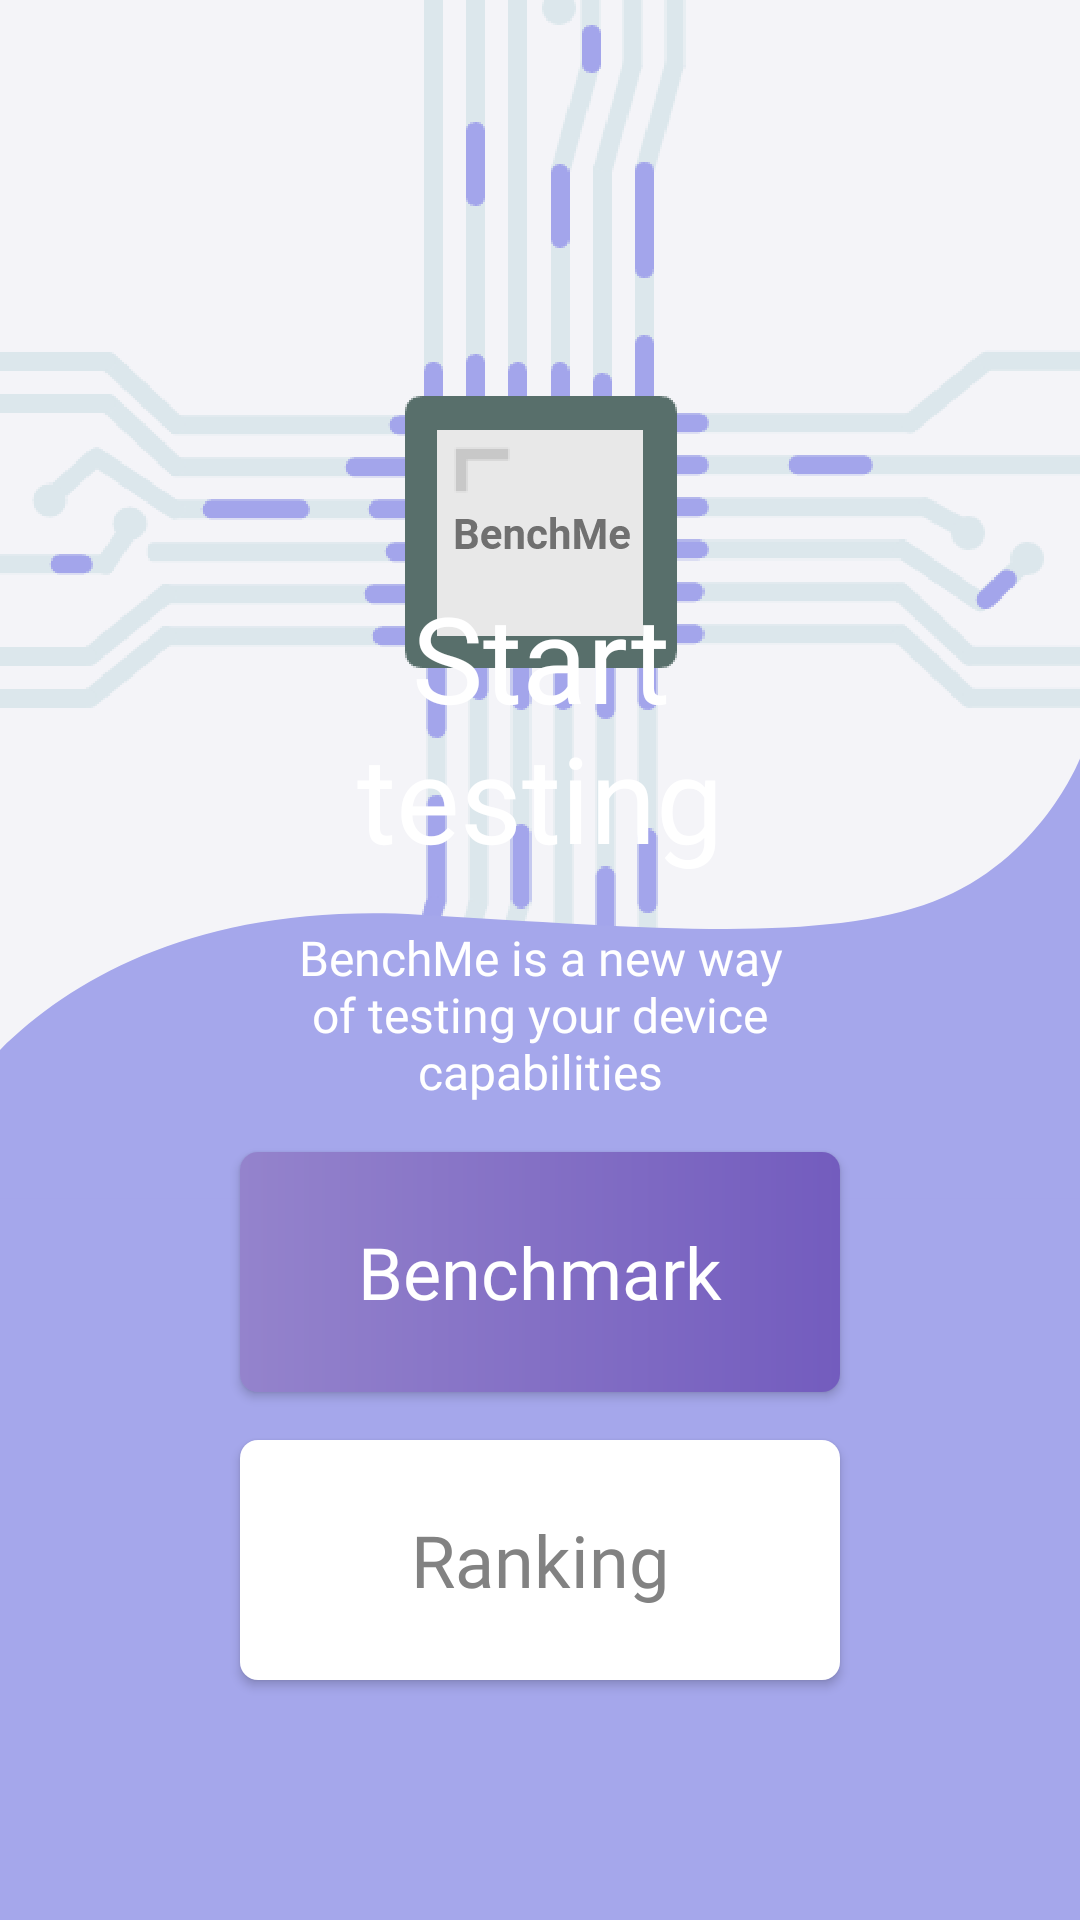

This screen was rendered from an Android layout file. Write that file and the resources it references.
<!-- AndroidManifest.xml: application theme AppTheme -->
<!-- res/layout/activity_main.xml -->
<?xml version="1.0" encoding="utf-8"?>
<ScrollView android:layout_width="match_parent"
    android:layout_height="match_parent"
    android:fillViewport="true"
    android:keepScreenOn="true"
    xmlns:android="http://schemas.android.com/apk/res/android">
    <androidx.constraintlayout.widget.ConstraintLayout
        xmlns:app="http://schemas.android.com/apk/res-auto"
        xmlns:tools="http://schemas.android.com/tools"
        android:layout_width="match_parent"
        android:layout_height="wrap_content"
        android:background="@drawable/main_background"
        tools:context=".activity.MainActivity"
        >


        <TextView
            android:id="@+id/act_main_TV_title"
            android:layout_width="wrap_content"
            android:layout_height="wrap_content"
            android:fontFamily="@font/roboto_medium"
            android:paddingStart="80dp"
            android:paddingEnd="80dp"
            android:text="@string/act_main_TV_title"
            android:textAlignment="center"
            android:textSize="40sp"
            android:textColor="@color/colorWhite"
            app:layout_constraintEnd_toEndOf="parent"
            app:layout_constraintStart_toStartOf="parent"
            android:layout_marginBottom="16dp"
            app:layout_constraintBottom_toTopOf="@id/act_main_TV_message"
            />

        <TextView
            android:id="@+id/act_main_TV_message"
            android:layout_width="wrap_content"
            android:layout_height="wrap_content"
            android:fontFamily="@font/roboto_medium"
            android:paddingStart="80dp"
            android:paddingEnd="80dp"
            android:text="@string/act_main_TV_message"
            android:textAlignment="center"
            android:textSize="16sp"
            android:textColor="@color/colorWhite"
            app:layout_constraintEnd_toEndOf="parent"
            app:layout_constraintStart_toStartOf="parent"
            app:layout_constraintBottom_toTopOf="@id/act_main_BTN_benchmark"
            android:layout_marginBottom="16dp"
            />

        <android.widget.Button
            android:id="@+id/act_main_BTN_benchmark"
            android:layout_width="match_parent"
            android:layout_height="80dp"
            android:background="@drawable/button_gradient"
            android:fontFamily="@font/roboto_regular"
            android:layout_marginStart="80dp"
            android:layout_marginEnd="80dp"
            android:text="@string/act_main_BTN_start"
            android:textAllCaps="false"
            android:textColor="@color/colorWhite"
            android:textSize="24sp"
            android:layout_marginBottom="16dp"
            app:layout_constraintEnd_toEndOf="parent"
            app:layout_constraintStart_toStartOf="parent"
            app:layout_constraintBottom_toTopOf="@id/act_main_BTN_ranking" />

        <android.widget.Button
            android:id="@+id/act_main_BTN_ranking"
            android:layout_width="match_parent"
            android:layout_height="80dp"
            android:layout_marginTop="8dp"
            android:background="@drawable/button_white"
            android:fontFamily="@font/roboto_regular"
            android:layout_marginStart="80dp"
            android:layout_marginEnd="80dp"
            android:gravity="center"
            android:text="@string/act_main_BTN_ranking"
            android:textAllCaps="false"
            android:textColor="@color/colorButton"
            android:textSize="24sp"
            app:cornerRadius="6dp"
            app:layout_constraintEnd_toEndOf="parent"
            app:layout_constraintStart_toStartOf="parent"
            app:layout_constraintBottom_toBottomOf="parent"
            android:layout_marginBottom="80dp"/>


    </androidx.constraintlayout.widget.ConstraintLayout>
</ScrollView>
<!-- resources referenced by this layout -->
<resources>
  <color name="colorButton">#828282</color>
  <color name="colorWhite">#FFFFFF</color>
  <!-- drawable button_gradient (drawable) -->
  <?xml version="1.0" encoding="utf-8"?>
  <shape xmlns:android="http://schemas.android.com/apk/res/android"
      android:shape="rectangle">
      <corners android:radius="6dp"/>
      <gradient
          android:startColor="#9483CC"
          android:endColor="#735CBE"
          android:angle="0"
          android:type="linear"/>
  </shape>
  <!-- drawable button_white (drawable) -->
  <?xml version="1.0" encoding="utf-8"?>
  <shape xmlns:android="http://schemas.android.com/apk/res/android"
      android:shape="rectangle">
      <corners android:radius="6dp"/>
      <solid
          android:color="@color/colorWhite"/>
  </shape>
  <!-- drawable main_background: png bitmap (drawable-hdpi, 40313 bytes) -->
  <string name="act_main_BTN_ranking">Ranking</string>
  <string name="act_main_BTN_start">Benchmark</string>
  <string name="act_main_TV_message">BenchMe is a new way of testing your device capabilities</string>
  <string name="act_main_TV_title">Start testing</string>
  <style name="AppTheme" parent="Theme.MaterialComponents.Light.NoActionBar">
          
          <item name="preferenceTheme">@style/PreferenceThemeOverlay</item>
          <item name="colorPrimary">@color/colorPrimary</item>
          <item name="colorPrimaryDark">@color/colorPrimaryDark</item>
          <item name="colorAccent">@color/colorPrimaryDark</item>
          <item name="android:autofilledHighlight">@android:color/transparent</item>
          <item name="android:windowActivityTransitions">true</item>
      </style>
  <color name="colorPrimary">#CFC0BD</color>
  <color name="colorPrimaryDark">#586F6B</color>
</resources>
